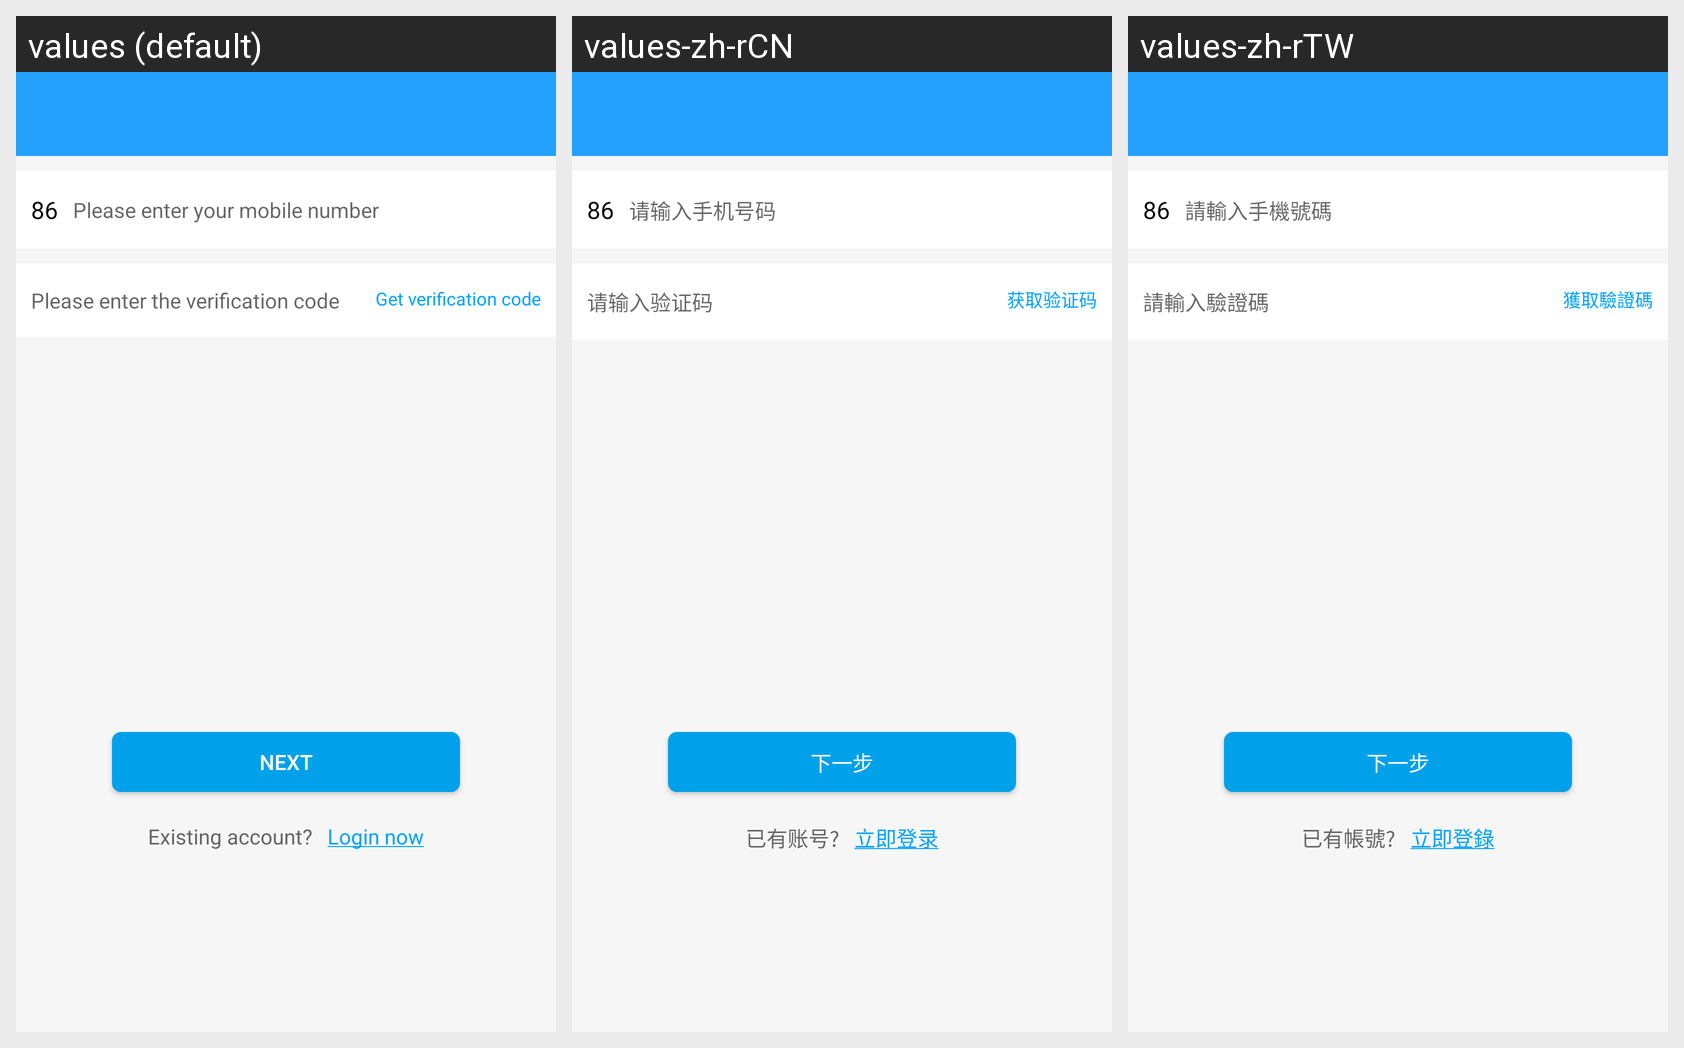

Strings drawn on this Android screen and how each of the app's shown locales translates them:
Android screen res/layout/activity_forget.xml rendered under 3 locales, left to right: values (default), values-zh-rCN, values-zh-rTW. Device: Nexus 5 (rendered at 1080×1920; each locale shown at half size, 540×960, under a caption strip naming it); theme AppTheme.
Strings drawn on this screen, with the default value and each locale's value (text and hints the layout hard-codes, and strings that could not be matched under every locale, appear in the picture but are not listed):

coutry_code_str
  values: 86
  values-zh-rCN: 86
  values-zh-rTW: 86

input_num_str
  values: Please enter your mobile number
  values-zh-rCN: 请输入手机号码
  values-zh-rTW: 請輸入手機號碼

input_code_str
  values: Please enter the verification code
  values-zh-rCN: 请输入验证码
  values-zh-rTW: 請輸入驗證碼

get_code_str
  values: Get verification code
  values-zh-rCN: 获取验证码
  values-zh-rTW: 獲取驗證碼

next_step_str
  values: Next
  values-zh-rCN: 下一步
  values-zh-rTW: 下一步

has_num
  values: Existing account?
  values-zh-rCN: 已有账号?
  values-zh-rTW: 已有帳號?

login_tv
  values: Login now
  values-zh-rCN: 立即登录
  values-zh-rTW: 立即登錄
